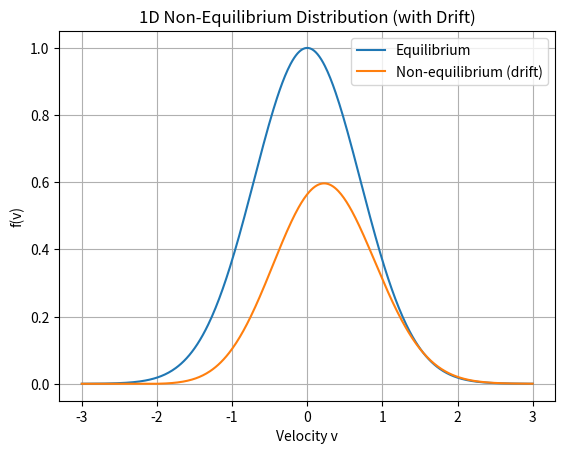

Write Python code to recreate this figure.
# -*- coding: utf-8 -*-
import numpy as np
import matplotlib.pyplot as plt

v = np.linspace(-3, 3, 500)
alpha = 1
epsilon = 0.5

# Equilibrium MB distribution
f_eq = np.exp(-alpha * v**2)

# Non-equilibrium with linear drift
f_drift = f_eq * (1 + epsilon * v)

# Normalize
f_drift = f_drift / np.trapz(f_drift, v)

plt.plot(v, f_eq, label='Equilibrium')
plt.plot(v, f_drift, label='Non-equilibrium (drift)')
plt.xlabel('Velocity v')
plt.ylabel('f(v)')
plt.legend()
plt.grid()
plt.title('1D Non-Equilibrium Distribution (with Drift)')
plt.show()
